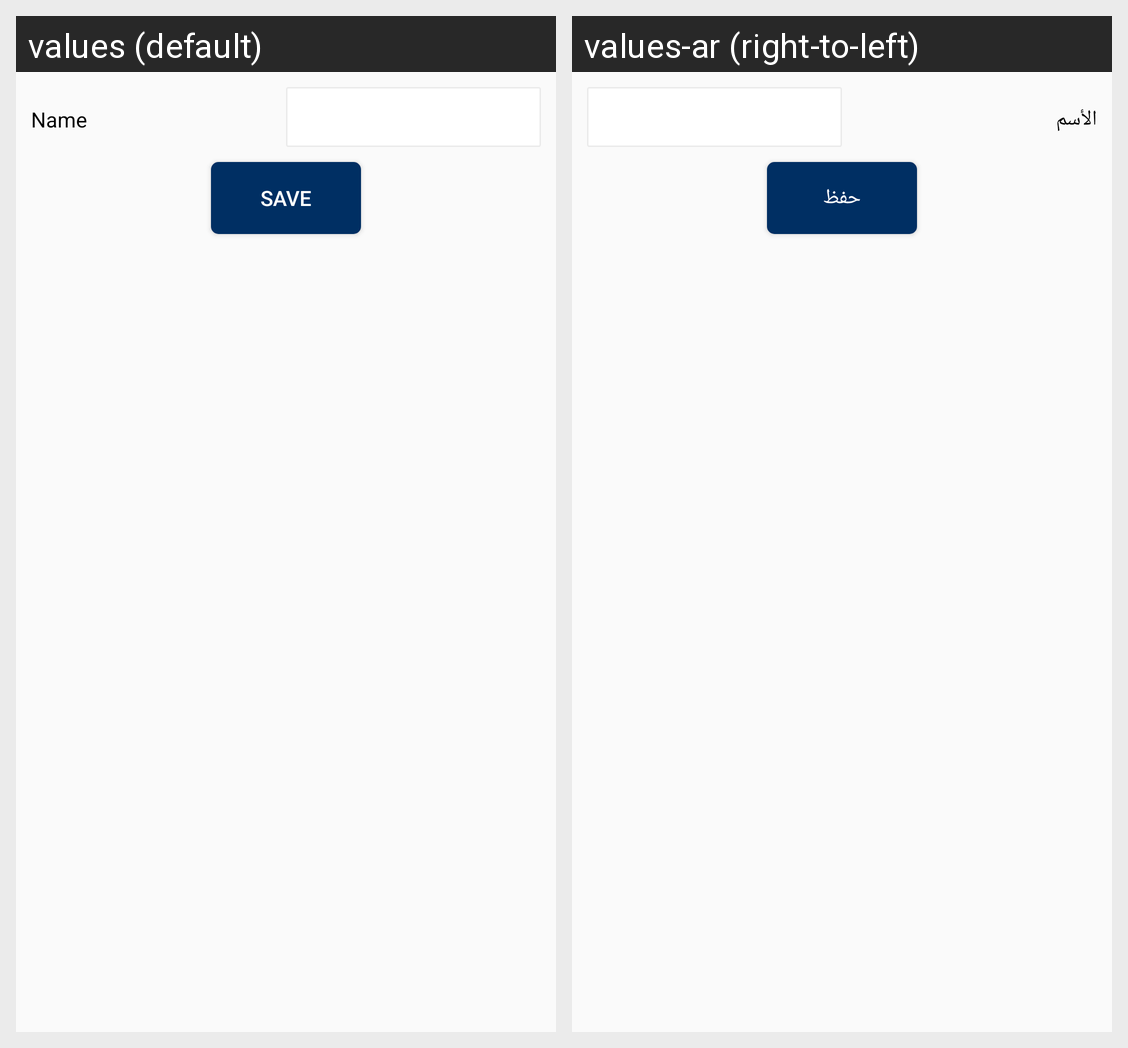

This grid shows one Android layout under two languages. Give, for every string resource on the screen, its name, the default text and each shown locale's text.
Android screen res/layout/product_attribute_set_edit.xml rendered under 2 locales, left to right: values (default), values-ar (right-to-left). Device: Nexus 5 (rendered at 1080×1920; each locale shown at half size, 540×960, under a caption strip naming it); theme AppTheme.
Strings drawn on this screen, with the default value and each locale's value (text and hints the layout hard-codes, and strings that could not be matched under every locale, appear in the picture but are not listed):

Name
  values: Name
  values-ar: الأسم

save
  values: Save
  values-ar: حفظ
